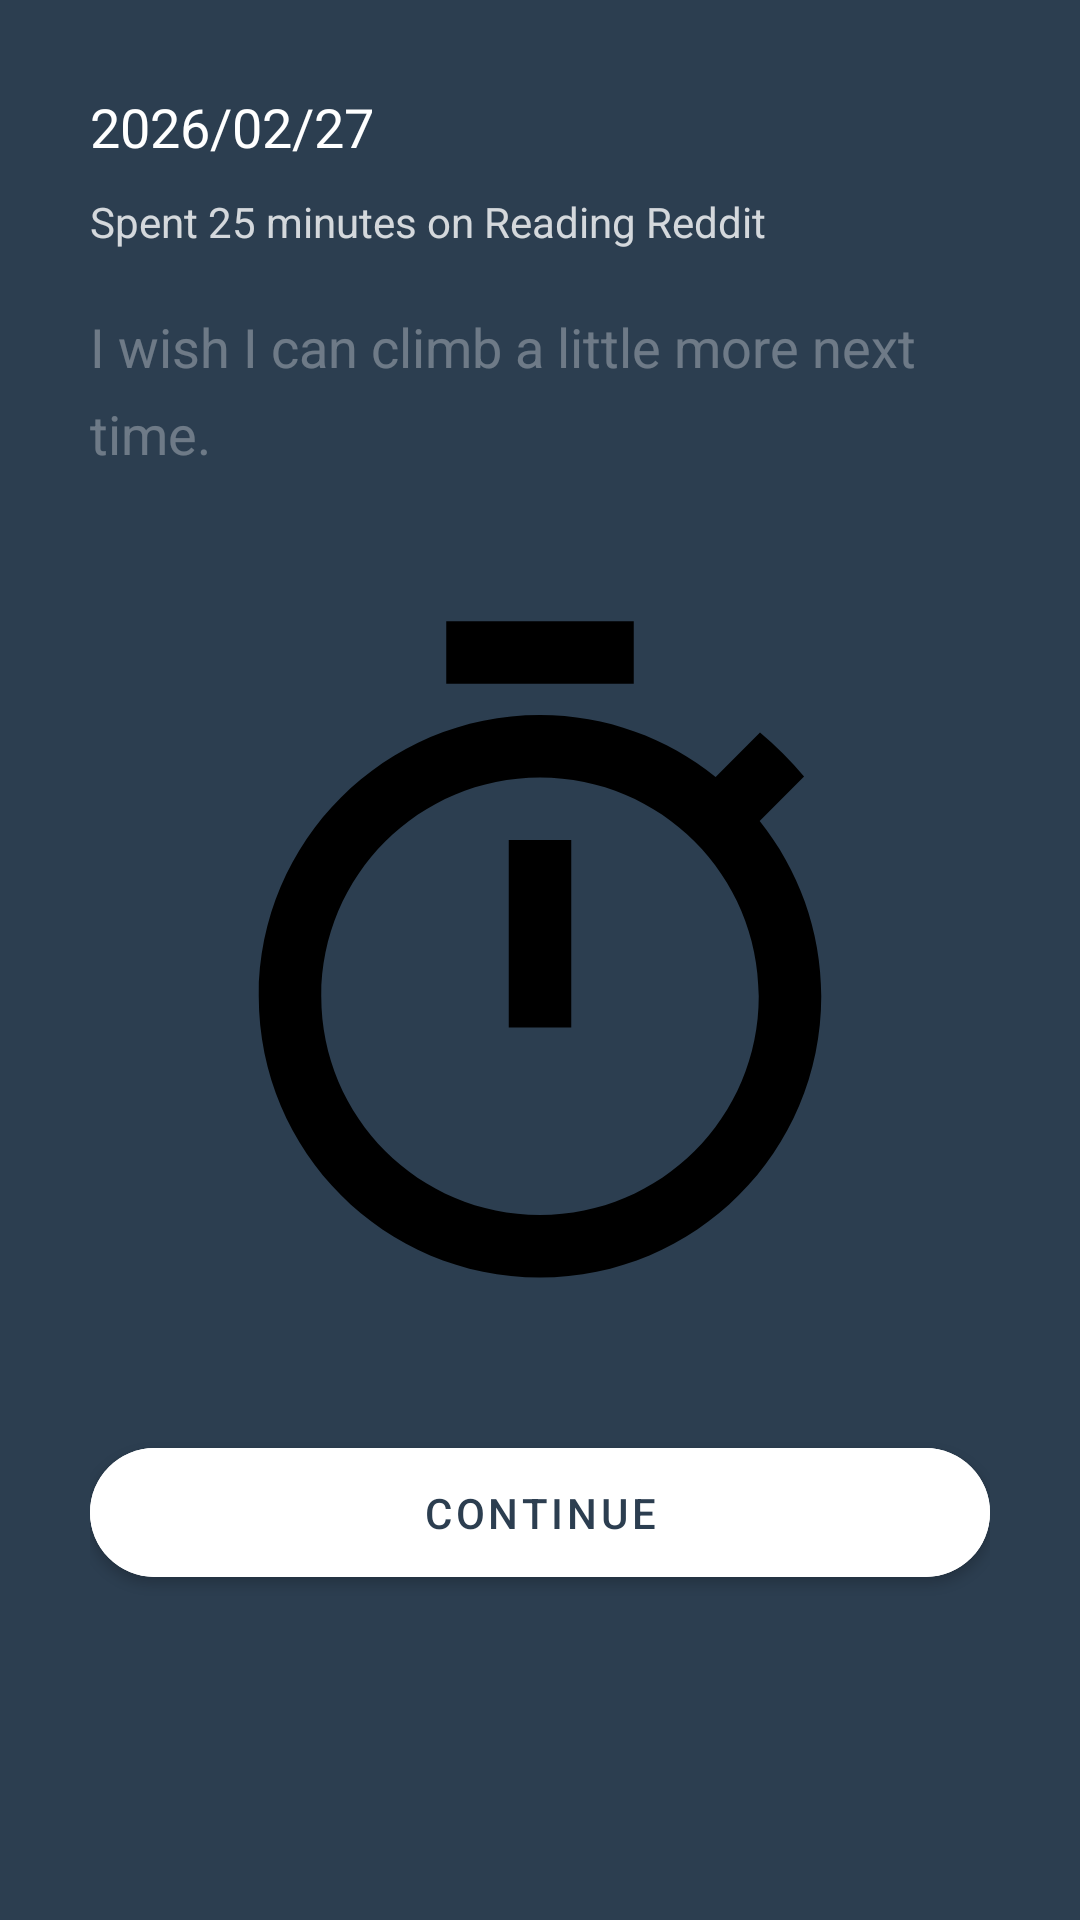

Layout XML and referenced resources for this Android screen:
<!-- AndroidManifest.xml: application theme Theme.StudentAssistantAppV1 -->
<!-- res/layout/dialog_focus_summary.xml -->
<?xml version="1.0" encoding="utf-8"?>
<LinearLayout
    xmlns:android="http://schemas.android.com/apk/res/android"
    xmlns:app="http://schemas.android.com/apk/res-auto"
    android:layout_width="match_parent"
    android:layout_height="match_parent"
    android:background="#2C3E50"
    android:orientation="vertical"
    android:padding="30dp"
    android:gravity="center_horizontal">

    <TextView
        android:id="@+id/tv_date"
        android:layout_width="match_parent"
        android:layout_height="wrap_content"
        android:text="2026/02/27"
        android:textColor="#FFFFFF"
        android:textSize="18sp" />

    <TextView
        android:id="@+id/tv_summary_text"
        android:layout_width="match_parent"
        android:layout_height="wrap_content"
        android:layout_marginTop="10dp"
        android:text="Spent 25 minutes on Reading Reddit"
        android:textColor="#FFFFFF"
        android:alpha="0.8" />

    <EditText
        android:layout_width="match_parent"
        android:layout_height="wrap_content"
        android:layout_marginTop="20dp"
        android:hint="I wish I can climb a little more next time."
        android:textColorHint="#50FFFFFF"
        android:textColor="#FFFFFF"
        android:background="@null"
        android:lineSpacingExtra="8dp" />

    <ImageView
        android:id="@+id/iv_illustration"
        android:layout_width="250dp"
        android:layout_height="250dp"
        android:layout_marginTop="40dp"
        android:src="@drawable/ic_timer" />

    <com.google.android.material.button.MaterialButton
        android:id="@+id/btn_continue"
        android:layout_width="match_parent"
        android:layout_height="55dp"
        android:layout_marginTop="30dp"
        android:text="Continue"
        android:backgroundTint="#FFFFFF"
        android:textColor="#2C3E50"
        app:cornerRadius="28dp" />

</LinearLayout>
<!-- resources referenced by this layout -->
<resources>
  <!-- drawable ic_timer (drawable) -->
  <vector xmlns:android="http://schemas.android.com/apk/res/android"
      android:width="24dp"
      android:height="24dp"
      android:viewportWidth="24"
      android:viewportHeight="24">
  
      <path
          android:fillColor="#FF000000"
          android:pathData="M15,1H9v2h6V1zm-4,13h2V8h-2v6zm8.03,-6.61l1.42,-1.42c-0.43,-0.51 -0.9,-0.99 -1.41,-1.41l-1.42,1.42C16.07,4.74 14.12,4 12,4c-4.97,0 -9,4.03 -9,9s4.02,9 9,9 9,-4.03 9,-9c0,-2.12 -0.74,-4.07 -1.97,-5.61zM12,20c-3.87,0 -7,-3.13 -7,-7s3.13,-7 7,-7 7,3.13 7,7 -3.13,7 -7,7z"/>
  </vector>
  <style name="Theme.StudentAssistantAppV1" parent="Theme.MaterialComponents.DayNight.NoActionBar">
      </style>
</resources>
